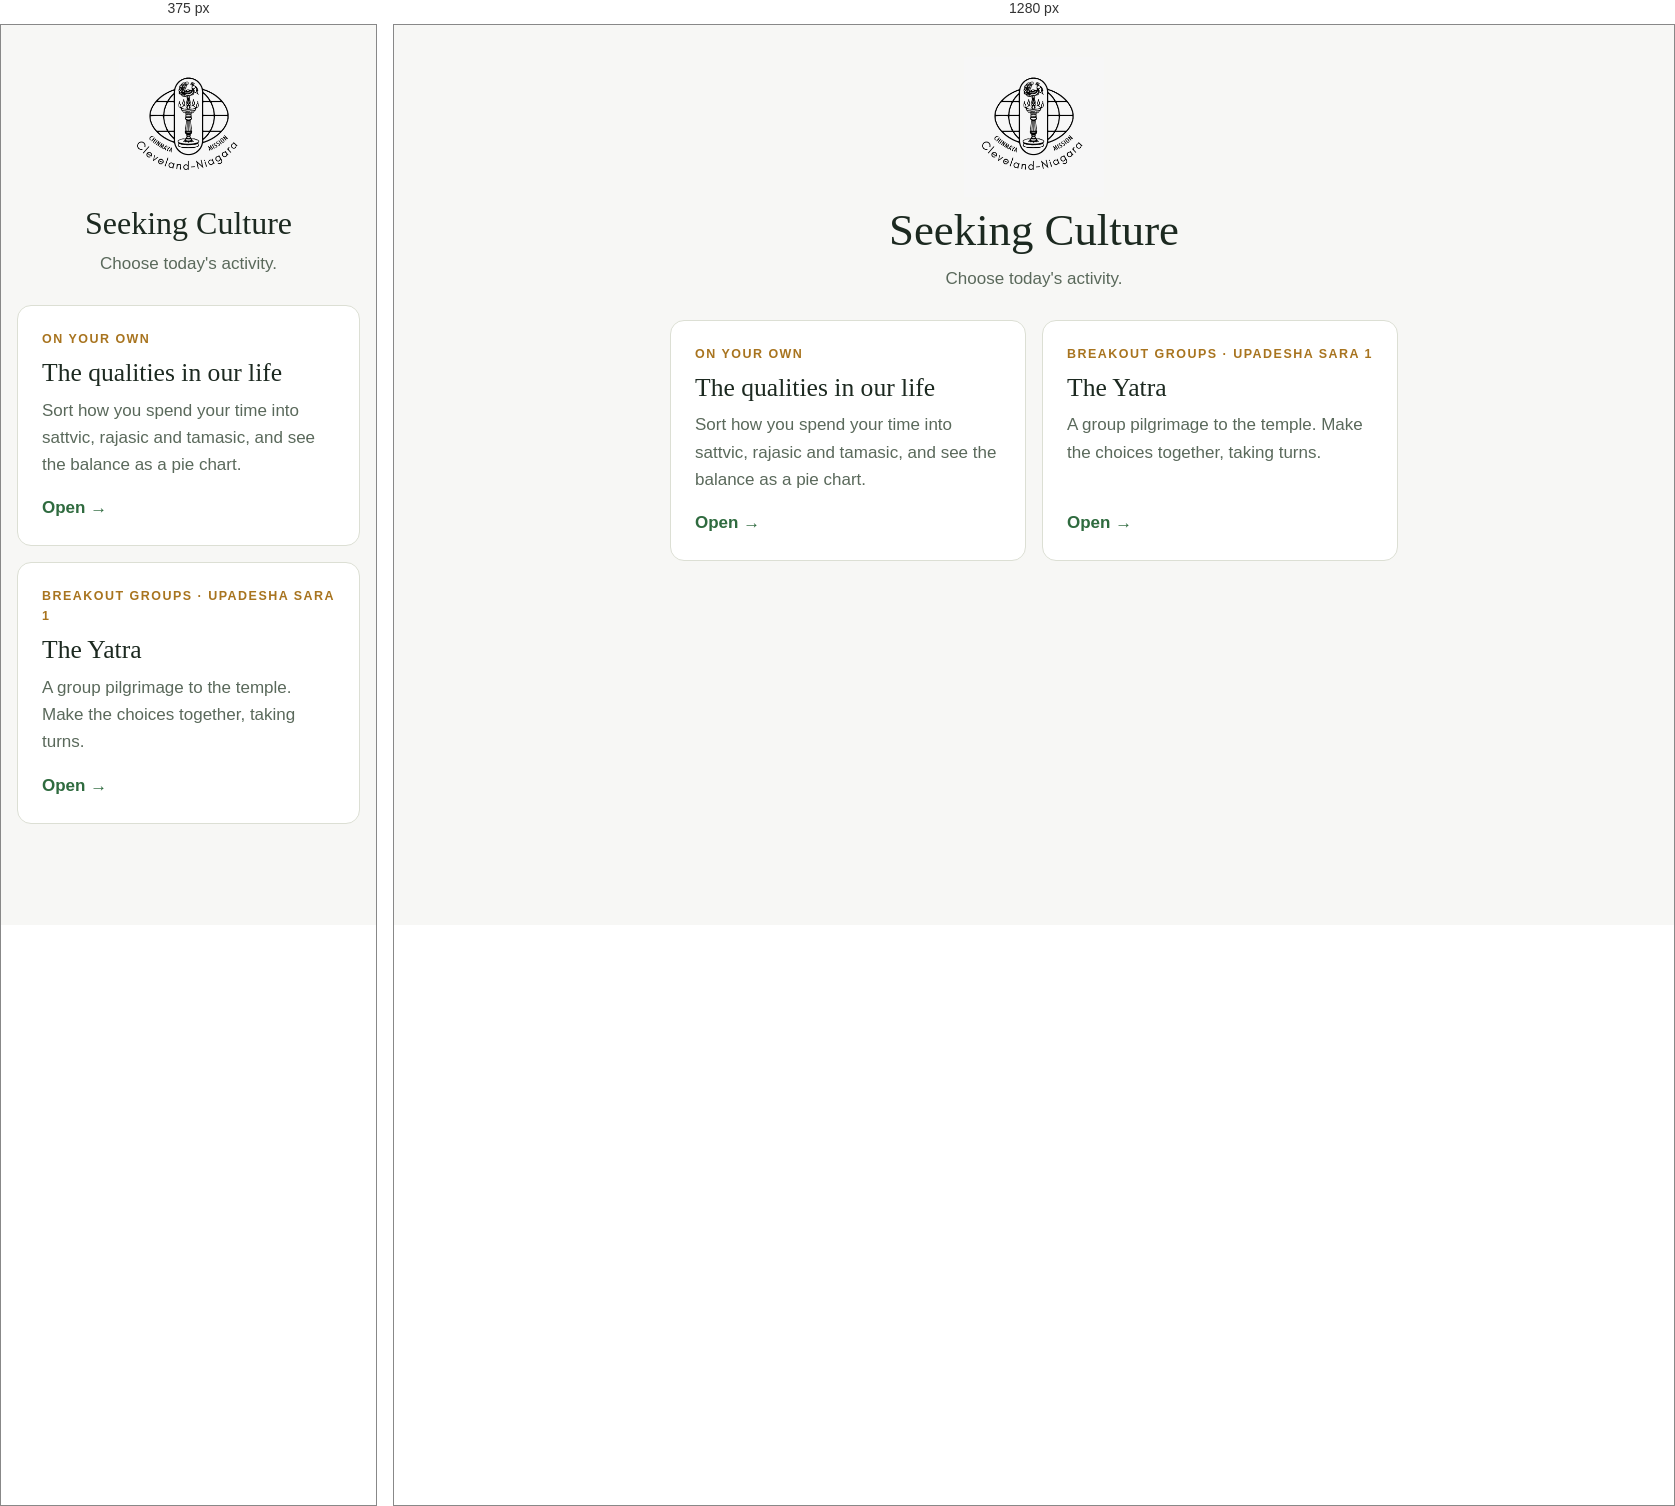
Rendered at 375 px and 1280 px, left to right.

<!-- file: index.html -->
<!doctype html>
<html lang="en">
<head>
  <meta charset="utf-8">
  <meta name="viewport" content="width=device-width, initial-scale=1, viewport-fit=cover">
  <title>Seeking Culture</title>
  <meta name="description" content="Class activities for Seeking Culture.">
  <style>
    :root {
      --bg: #f7f7f5;
      --surface: #ffffff;
      --ink: #1c2920;
      --muted: #5a695b;
      --line: #dcdfd4;
      --accent: #2f6b3f;
      --gold: #a8741f;
      --radius: 14px;
      --display: "Palatino Linotype", Palatino, Georgia, serif;
      --body: "Segoe UI", system-ui, -apple-system, sans-serif;
      color-scheme: light;
    }
    * { box-sizing: border-box; }
    html, body { margin: 0; background: var(--bg); color: var(--ink); }
    body { font-family: var(--body); font-size: 17px; line-height: 1.6; -webkit-font-smoothing: antialiased; }
    .wrap {
      max-width: 760px;
      margin: 0 auto;
      padding: calc(env(safe-area-inset-top, 0px) + 32px) 16px calc(env(safe-area-inset-bottom, 0px) + 48px);
      display: flex;
      flex-direction: column;
      gap: 28px;
    }
    header { display: flex; flex-direction: column; align-items: center; text-align: center; gap: 8px; }
    header img { width: 140px; height: auto; }
    h1 { font-family: var(--display); font-weight: 400; font-size: clamp(2rem, 7vw, 2.8rem); line-height: 1.15; margin: 0; }
    header p { margin: 0; color: var(--muted); }
    .games { display: grid; grid-template-columns: 1fr 1fr; gap: 16px; }
    @media (max-width: 600px) { .games { grid-template-columns: 1fr; } }
    .game {
      display: flex; flex-direction: column; gap: 8px;
      padding: 24px; border-radius: var(--radius);
      background: var(--surface); border: 1px solid var(--line);
      color: inherit; text-decoration: none;
    }
    .game:hover { border-color: var(--accent); }
    .game:focus-visible { outline: 3px solid var(--accent); outline-offset: 2px; }
    .eyebrow { font-size: 0.78rem; letter-spacing: 0.12em; text-transform: uppercase; color: var(--gold); font-weight: 600; }
    .game h2 { font-family: var(--display); font-weight: 400; font-size: 1.6rem; line-height: 1.2; margin: 0; }
    .game p { margin: 0; color: var(--muted); }
    .go { margin-top: auto; padding-top: 8px; color: var(--accent); font-weight: 600; }
  </style>
</head>
<body>
  <main class="wrap">
    <header>
      <img src="logo2.png" alt="Chinmaya Mission Cleveland-Niagara">
      <h1>Seeking Culture</h1>
      <p>Choose today's activity.</p>
    </header>
    <nav class="games" aria-label="Activities">
      <a class="game" href="gunas/">
        <span class="eyebrow">On your own</span>
        <h2>The qualities in our life</h2>
        <p>Sort how you spend your time into sattvic, rajasic and tamasic, and see the balance as a pie chart.</p>
        <span class="go">Open →</span>
      </a>
      <a class="game" href="yatra/">
        <span class="eyebrow">Breakout groups · Upadesha Sara 1</span>
        <h2>The Yatra</h2>
        <p>A group pilgrimage to the temple. Make the choices together, taking turns.</p>
        <span class="go">Open →</span>
      </a>
    </nav>
  </main>
</body>
</html>